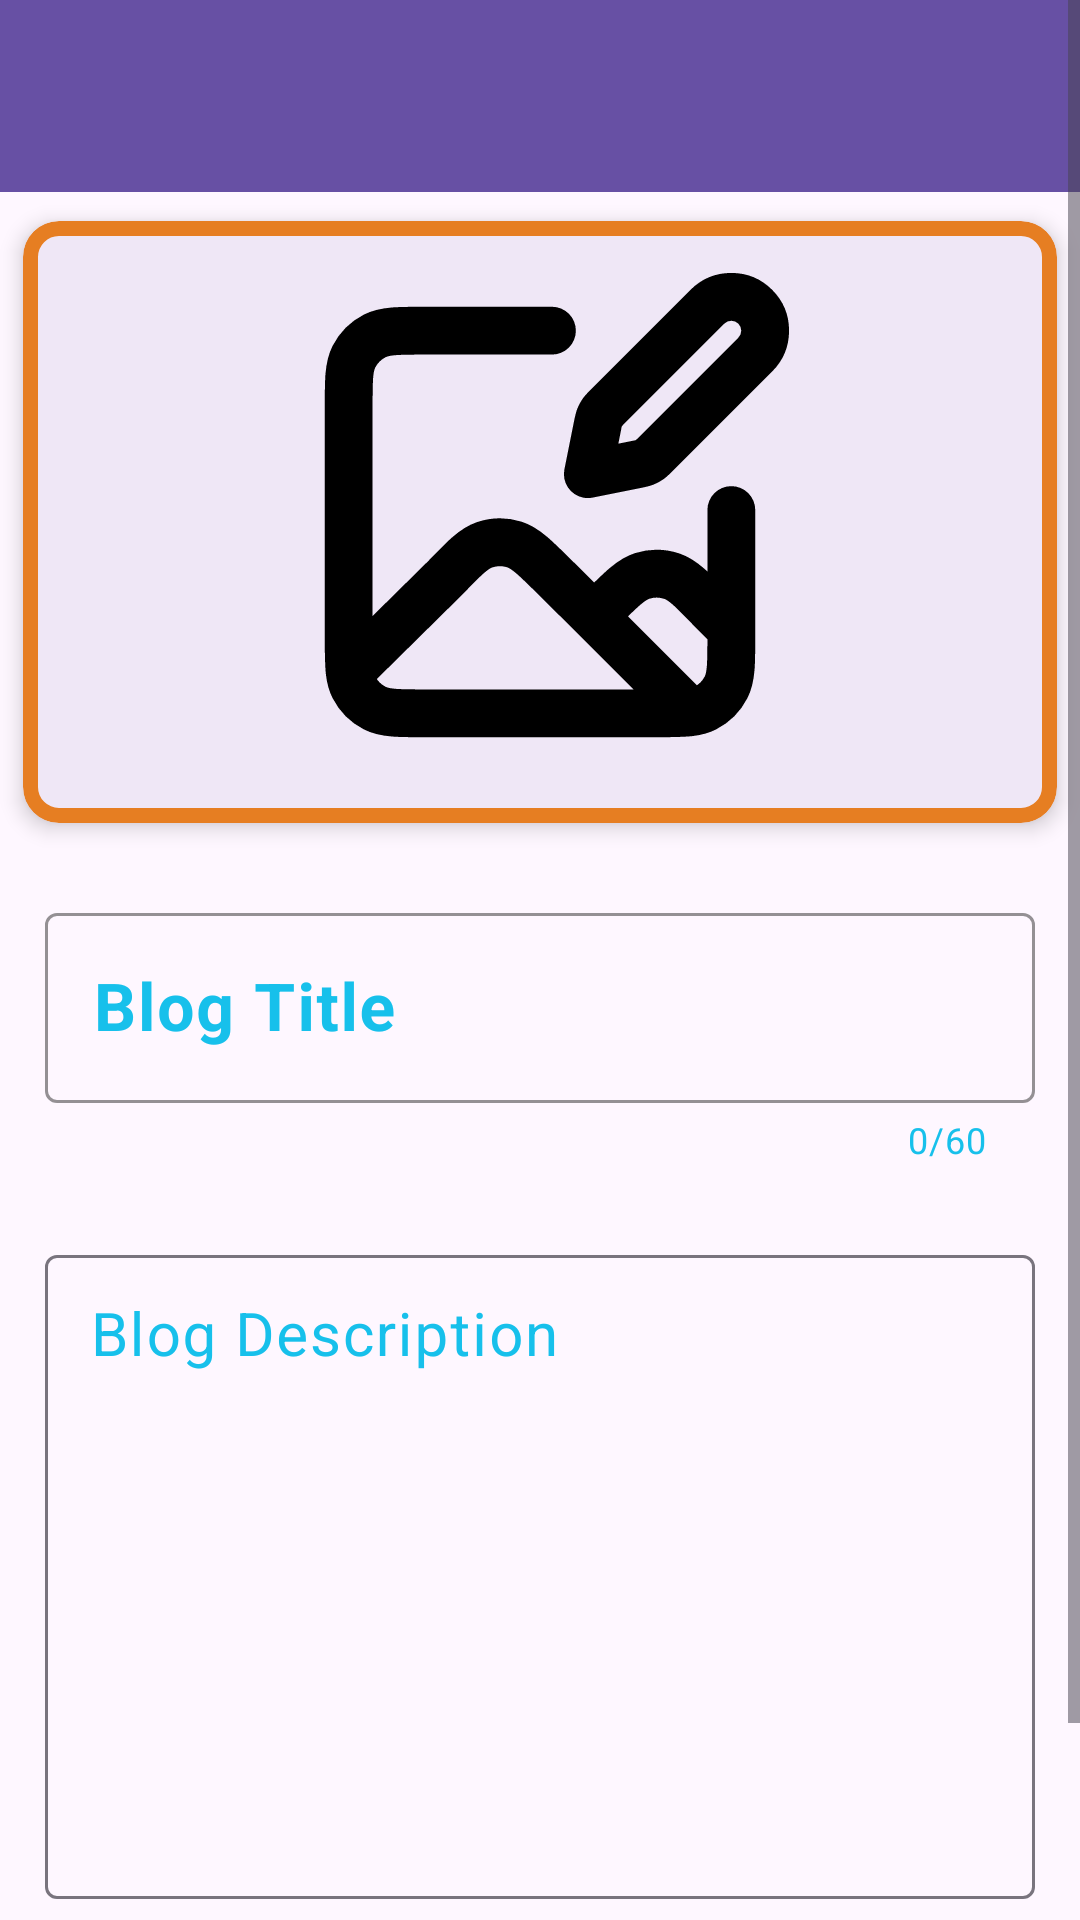

The Android layout XML behind this screen, and the referenced resources:
<!-- AndroidManifest.xml: application theme Theme.BlogApp -->
<!-- res/layout/activity_add_blog.xml -->
<?xml version="1.0" encoding="utf-8"?>
<ScrollView xmlns:android="http://schemas.android.com/apk/res/android"
    xmlns:app="http://schemas.android.com/apk/res-auto"
    xmlns:tools="http://schemas.android.com/tools"
    android:layout_width="match_parent"
    android:layout_height="match_parent"
    android:orientation="vertical"
    tools:context=".Activity.AddBlogActivity">
    <androidx.constraintlayout.widget.ConstraintLayout
        android:layout_width="match_parent"
        android:layout_height="match_parent">
        <include
            android:id="@+id/addBlogToolbarLayout"
            layout="@layout/general_app_bar_layout"
            android:layout_width="match_parent"
            android:layout_height="wrap_content"
            app:layout_constraintTop_toTopOf="parent"
            app:layout_constraintStart_toStartOf="parent"
            app:layout_constraintEnd_toEndOf="parent"/>

    <com.google.android.material.card.MaterialCardView
        android:id="@+id/cardViewAddImg"
        android:layout_width="match_parent"
        android:layout_height="wrap_content"
        app:layout_constraintHeight_max="220dp"
        app:cardUseCompatPadding="true"
        app:cardElevation="4dp"
        app:strokeWidth="5dp"
        app:strokeColor="#e67e22"
        app:layout_constraintEnd_toEndOf="parent"
        app:layout_constraintStart_toStartOf="parent"
        app:layout_constraintTop_toBottomOf="@+id/addBlogToolbarLayout">
        <com.google.android.material.imageview.ShapeableImageView
            android:id="@+id/blogPostImageView"
            android:layout_width="match_parent"
            android:layout_height="match_parent"
            app:srcCompat="@drawable/uploadicon"
            android:contentDescription="Upload an image "
            android:scaleType="fitCenter"
            android:padding="5dp"
            />
    </com.google.android.material.card.MaterialCardView>


    <com.google.android.material.textfield.TextInputLayout
        android:id="@+id/blogTitleIpLayout"
        android:layout_width="match_parent"
        android:layout_height="wrap_content"
        app:layout_constraintTop_toBottomOf="@+id/cardViewAddImg"
        app:layout_constraintStart_toStartOf="parent"
        app:layout_constraintEnd_toEndOf="parent"
        app:hintTextColor="@color/blue"
        android:hint="Blog Title"
        android:textColorHint="@color/blue"
        app:boxStrokeColor="@color/blue"
        android:layout_marginStart="15dp"
        android:layout_marginEnd="15dp"
        app:counterEnabled="true"
        app:counterTextColor="@color/blue"
        app:counterMaxLength="60"
        app:counterOverflowTextColor="@color/red"
        android:layout_marginTop="15dp">
        <com.google.android.material.textfield.TextInputEditText
            android:id="@+id/blogTitleText"
            android:layout_width="match_parent"
            android:layout_height="match_parent"
            android:maxHeight="100dp"
            android:textStyle="bold"
            android:textColor="@color/blue"
            android:lineSpacingExtra="5dp"
            android:lineBreakStyle="normal"
            android:inputType="textLongMessage|textMultiLine"
            app:fontFamily="@font/montserrat_semibold"
            android:textSize="22sp"/>
    </com.google.android.material.textfield.TextInputLayout>
    <com.google.android.material.textfield.TextInputLayout
        android:id="@+id/blogDescIpLayout"
        android:layout_width="0dp"
        android:layout_height="match_parent"
        app:layout_constraintHeight_min="220dp"
        android:layout_marginTop="25dp"
        app:layout_constraintStart_toStartOf="@+id/blogTitleIpLayout"
        app:layout_constraintEnd_toEndOf="@id/blogTitleIpLayout"
        app:layout_constraintTop_toBottomOf="@id/blogTitleIpLayout"
        android:hint="Blog Description"
        app:hintTextColor="@color/blue"
        android:textColorHint="@color/blue"
        >
        <com.google.android.material.textfield.TextInputEditText
            android:id="@+id/blogDescText"
            android:layout_width="match_parent"
            android:layout_height="match_parent"
            android:textSize="20sp"
            android:padding="15dp"
            android:gravity="top|start"
            android:lineBreakStyle="normal"
            android:inputType="textMultiLine"
            android:lineSpacingExtra="5dp"
            android:scrollbars="vertical" />
    </com.google.android.material.textfield.TextInputLayout>


    <com.google.android.material.button.MaterialButton
        android:id="@+id/addBlogBtn"
        android:layout_width="200dp"
        android:layout_height="60dp"
        android:textSize="18sp"
        android:layout_marginTop="20dp"
        app:layout_constraintEnd_toEndOf="@+id/blogDescIpLayout"
        app:layout_constraintStart_toStartOf="@+id/blogDescIpLayout"
        app:layout_constraintTop_toBottomOf="@id/blogDescIpLayout"
        android:text="Add blog"/>
        <com.google.android.material.button.MaterialButton
            android:id="@+id/updateBtn"
            android:layout_width="200dp"
            android:layout_height="60dp"
            android:textSize="18sp"
            android:layout_marginTop="20dp"
            android:visibility="invisible"
            app:layout_constraintEnd_toEndOf="@+id/blogDescIpLayout"
            app:layout_constraintStart_toStartOf="@+id/blogDescIpLayout"
            app:layout_constraintTop_toBottomOf="@id/blogDescIpLayout"
            android:text="Update detail"/>

    </androidx.constraintlayout.widget.ConstraintLayout>

</ScrollView>
<!-- res/layout/general_app_bar_layout.xml (included above) -->
<?xml version="1.0" encoding="utf-8"?>
<com.google.android.material.appbar.AppBarLayout xmlns:android="http://schemas.android.com/apk/res/android"
    android:layout_width="match_parent"
    android:layout_height="wrap_content"
    xmlns:app="http://schemas.android.com/apk/res-auto"
    android:elevation="6dp"
    android:background="@color/toolbar_color"
    >
    <com.google.android.material.appbar.MaterialToolbar
        android:id="@+id/generalToolbar"
        android:layout_width="match_parent"
        app:titleTextColor="@color/white"
        android:theme="@style/MyThemeOverlay_Toolbar"
        android:layout_height="wrap_content"/>

</com.google.android.material.appbar.AppBarLayout>
<!-- resources referenced by this layout -->
<resources>
  <color name="blue">#17c0eb</color>
  <color name="red">#eb2f06</color>
  <color name="toolbar_color">#6750A4</color>
  <color name="white">#FFFFFFFF</color>
  <!-- drawable uploadicon (drawable) -->
  <vector xmlns:android="http://schemas.android.com/apk/res/android"
      android:width="800dp"
      android:height="800dp"
      android:viewportWidth="24"
      android:viewportHeight="24">
    <path
        android:pathData="M14.264,15.938L12.596,14.283C11.791,13.485 11.388,13.086 10.927,12.94C10.52,12.812 10.084,12.817 9.68,12.954C9.222,13.11 8.828,13.517 8.041,14.333L4.044,18.28M14.264,15.938L14.605,15.599C15.411,14.8 15.814,14.4 16.277,14.254C16.683,14.126 17.12,14.131 17.524,14.269C17.982,14.425 18.376,14.834 19.163,15.651L20,16.494M14.264,15.938L18.275,19.957M18.275,19.957C17.918,20 17.454,20 16.8,20H7.2C6.08,20 5.52,20 5.092,19.782C4.716,19.59 4.41,19.284 4.218,18.908C4.128,18.731 4.075,18.532 4.044,18.28M18.275,19.957C18.529,19.926 18.73,19.873 18.908,19.782C19.284,19.59 19.59,19.284 19.782,18.908C20,18.48 20,17.92 20,16.8V16.494M12.5,4L7.2,4C6.08,4 5.52,4 5.092,4.218C4.716,4.41 4.41,4.716 4.218,5.092C4,5.52 4,6.08 4,7.2V16.8C4,17.458 4,17.922 4.044,18.28M20,11.5V16.494M14,10L16.025,9.595C16.201,9.56 16.29,9.542 16.372,9.51C16.445,9.481 16.515,9.444 16.579,9.399C16.652,9.349 16.715,9.285 16.843,9.158L21,5C21.552,4.448 21.552,3.552 21,3C20.448,2.448 19.552,2.448 19,3L14.842,7.158C14.715,7.285 14.651,7.349 14.601,7.421C14.556,7.485 14.519,7.555 14.49,7.628C14.458,7.71 14.44,7.799 14.405,7.975L14,10Z"
        android:strokeLineJoin="round"
        android:strokeWidth="2"
        android:fillColor="#00000000"
        android:strokeColor="#000000"
        android:strokeLineCap="round"/>
  </vector>
  <style name="MyThemeOverlay_Toolbar" parent="ThemeOverlay.MaterialComponents.Toolbar.Primary">
          
          <item name="colorOnPrimary">#FFFFFF</item>
      </style>
  <style name="Theme.BlogApp" parent="Base.Theme.BlogApp" />
  <style name="Base.Theme.BlogApp" parent="Theme.Material3.DayNight.NoActionBar">
          
          
      </style>
</resources>
